The GitHub repository aarushshenoy/plant contains a labelled image folder "dataset_itr2" with 5 categories: grape healthy, tomato late blight, tomato two-spotted spider mite, tomato target spot, tomato yellow leaf curl virus. Examples follow, each with its label.

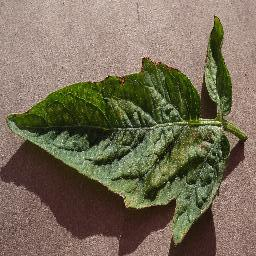
Label: tomato two-spotted spider mite

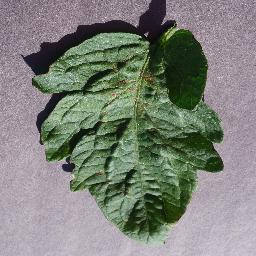
Label: tomato target spot

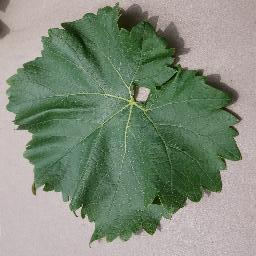
Label: grape healthy

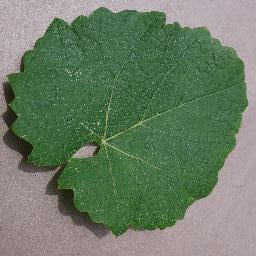
Label: grape healthy

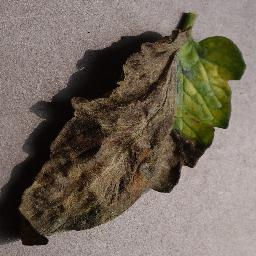
Label: tomato late blight

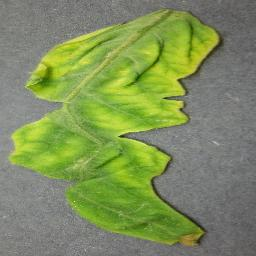
Label: tomato yellow leaf curl virus
